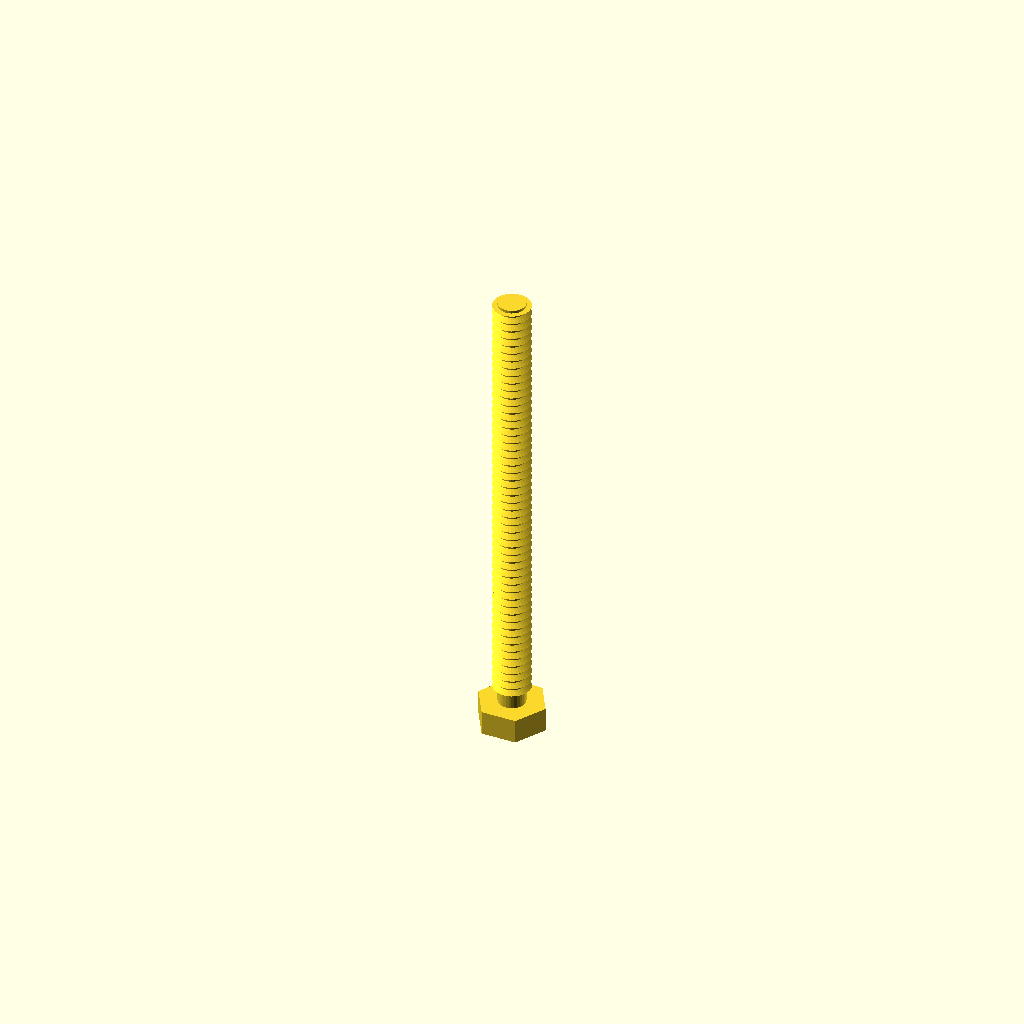
Cell 1: rendered with the file's own defaults.
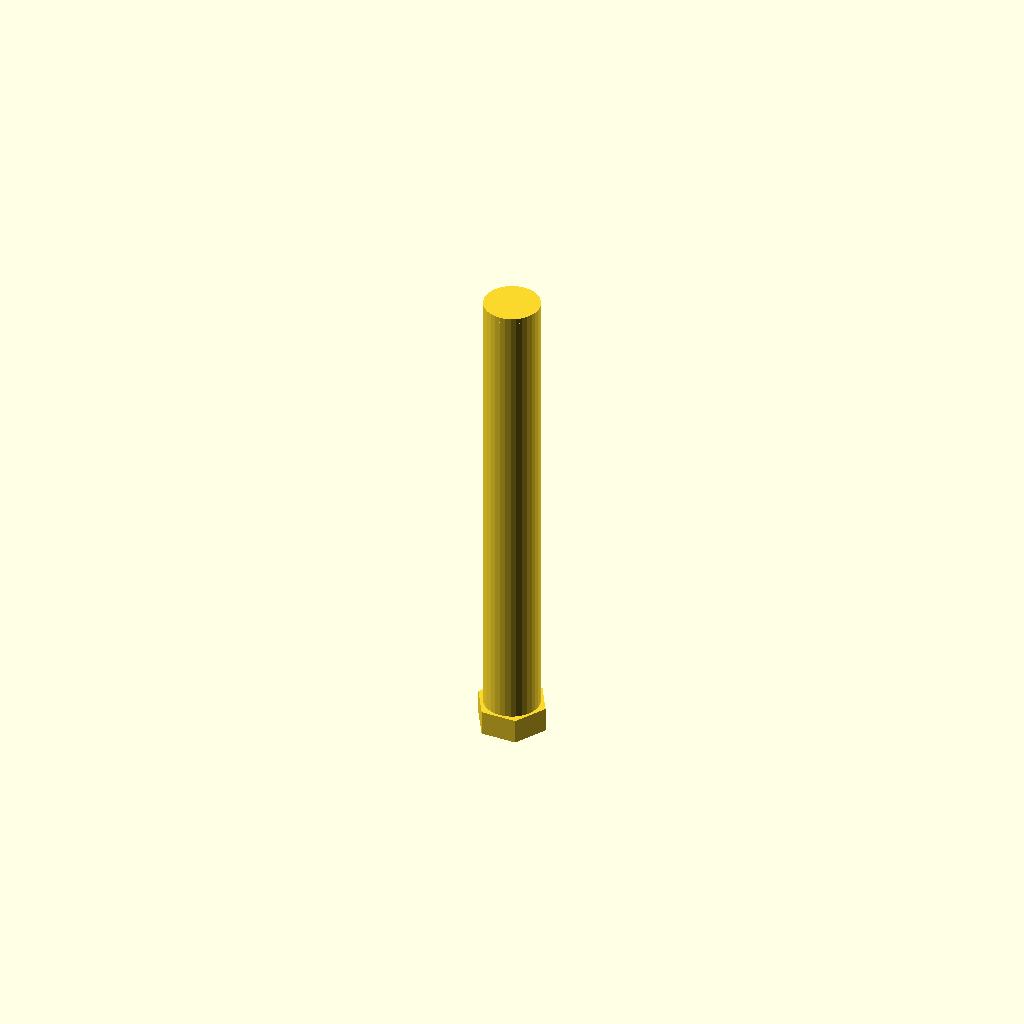
Cell 2: core_d = 9.6 (everything else at default).
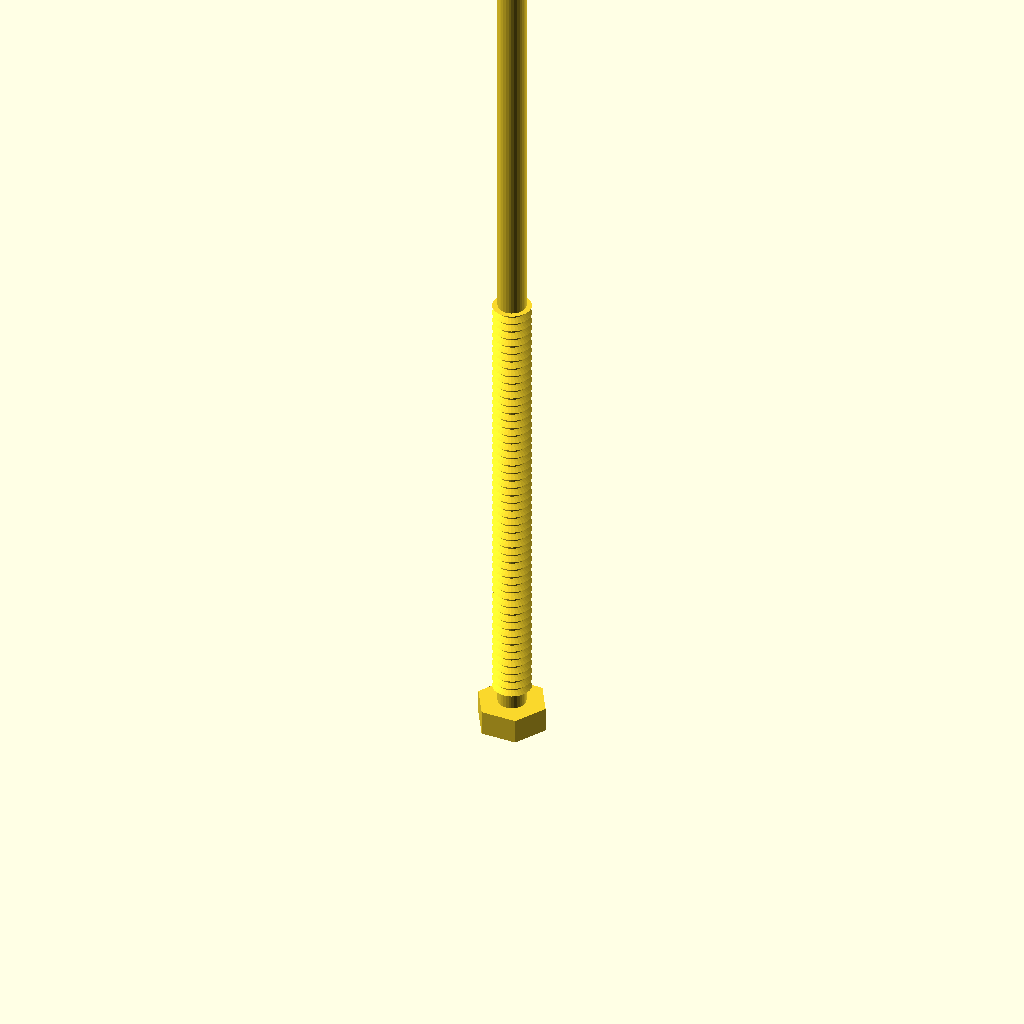
Cell 3: the same model with length = 160.
One fixed orthographic camera (rotation 55°, 0°, 25°; colour scheme Cornfield) for every cell.
OpenSCAD source file optional_data/data/gen3/threads/part_0012.scad:
$fn = 32;

// ----------------------------------------------------------------------
// Threaded stud: M6.6 x 1.5 thread, 80 mm long
// ----------------------------------------------------------------------

// --- parameters (mm) ---
shank_d = 6.6;            // major diameter
pitch = 1.5;              // thread pitch
depth = 0.9;              // thread depth
core_d = 4.8;             // minor diameter
length = 80;              // shank length under the head
thread_len = 80;          // threaded length
head_af = 10.6;           // hex across flats
head_h = 4.3;             // head height
chamfer = 0.96;           // tip chamfer

union() {
  /* hex head */
  cylinder(h = 4.3, d = 12.24, $fn = 6);
  /* shank at the minor diameter, sunk into the head */
  translate([0, 0, head_h - 0.5]) cylinder(h = length + 0.5, d = core_d);
  /* thread ridges: crests at the major diameter, roots inside the shank */
  translate([0, 0, head_h - 0.5]) rotate_extrude() polygon([[0.5, 0], [0.5, 80], [3.3, 80], [2.1, 79.325], [3.3, 78.5], [2.1, 77.825], [3.3, 77], [2.1, 76.325], [3.3, 75.5], [2.1, 74.825], [3.3, 74], [2.1, 73.325], [3.3, 72.5], [2.1, 71.825], [3.3, 71], [2.1, 70.325], [3.3, 69.5], [2.1, 68.825], [3.3, 68], [2.1, 67.325], [3.3, 66.5], [2.1, 65.825], [3.3, 65], [2.1, 64.325], [3.3, 63.5], [2.1, 62.825], [3.3, 62], [2.1, 61.325], [3.3, 60.5], [2.1, 59.825], [3.3, 59], [2.1, 58.325], [3.3, 57.5], [2.1, 56.825], [3.3, 56], [2.1, 55.325], [3.3, 54.5], [2.1, 53.825], [3.3, 53], [2.1, 52.325], [3.3, 51.5], [2.1, 50.825], [3.3, 50], [2.1, 49.325], [3.3, 48.5], [2.1, 47.825], [3.3, 47], [2.1, 46.325], [3.3, 45.5], [2.1, 44.825], [3.3, 44], [2.1, 43.325], [3.3, 42.5], [2.1, 41.825], [3.3, 41], [2.1, 40.325], [3.3, 39.5], [2.1, 38.825], [3.3, 38], [2.1, 37.325], [3.3, 36.5], [2.1, 35.825], [3.3, 35], [2.1, 34.325], [3.3, 33.5], [2.1, 32.825], [3.3, 32], [2.1, 31.325], [3.3, 30.5], [2.1, 29.825], [3.3, 29], [2.1, 28.325], [3.3, 27.5], [2.1, 26.825], [3.3, 26], [2.1, 25.325], [3.3, 24.5], [2.1, 23.825], [3.3, 23], [2.1, 22.325], [3.3, 21.5], [2.1, 20.825], [3.3, 20], [2.1, 19.325], [3.3, 18.5], [2.1, 17.825], [3.3, 17], [2.1, 16.325], [3.3, 15.5], [2.1, 14.825], [3.3, 14], [2.1, 13.325], [3.3, 12.5], [2.1, 11.825], [3.3, 11], [2.1, 10.325], [3.3, 9.5], [2.1, 8.825], [3.3, 8], [2.1, 7.325], [3.3, 6.5], [2.1, 5.825], [3.3, 5], [2.1, 4.325], [3.3, 3.5], [2.1, 2.825], [2.1, 0], [0.5, 0]]);
  /* chamfered tip, exactly on the minor cylinder */
  translate([0, 0, 83.34]) cylinder(h = 0.96, d1 = core_d, d2 = 2.88);
}
Parameter table extracted from the source (name, type, default, range or options):
shank_d: number, default 6.6
pitch: number, default 1.5
depth: number, default 0.9
core_d: number, default 4.8
length: number, default 80
thread_len: number, default 80
head_af: number, default 10.6
head_h: number, default 4.3
chamfer: number, default 0.96
